Run: headless pygame with SDL's dummy video driver; simulated clock (each Clock.tick advances the game by its frame time, no real sleeping); random seed 0; keys injected as events and as key.get_pressed() state; no mouse input.
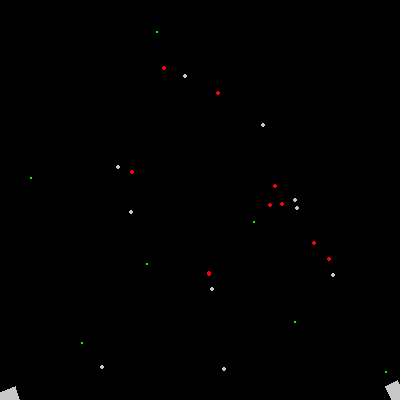
Frame 1 of 4 · flips 1–60 · no input
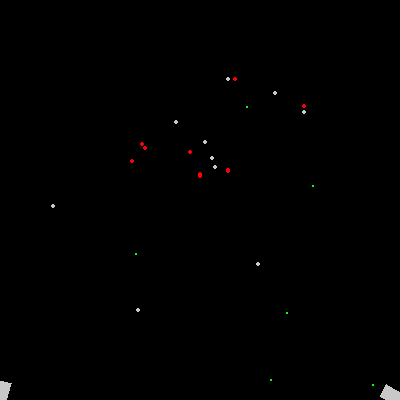
Frame 2 of 4 · flips 61–180 · tapped SPACE, RETURN · held RIGHT (→), D
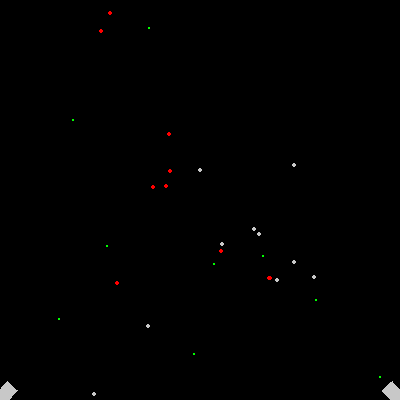
Frame 3 of 4 · flips 181–300 · held DOWN (↓), S
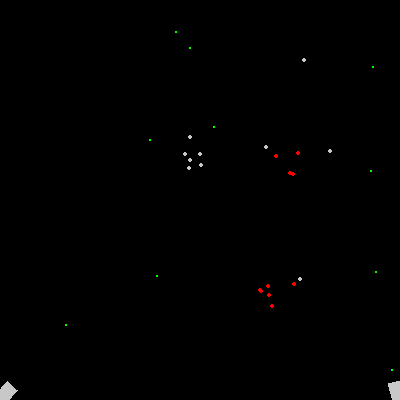
Frame 4 of 4 · flips 301–420 · held LEFT (←), A, UP (↑), W

The pygame program that drew these frames:

import pygame
import random
import math

class vec:
    def __init__(self, *args):
        self.array = [arg for arg in args]
        self.x = 0
        self.y = 0
        self.z = 0
        self.setxyz()
    def setxyz(self):
        try: self.x = self.array[0]
        except IndexError: self.x = 0
        try: self.y = self.array[1]
        except IndexError: self.y= 0
        try: self.z = self.array[2]
        except IndexError: self.z = 0
    def __str__(self):
        string = 'Vector: ('
        for i in range(len(self.array)-1):
            string += str(self.array[i])
            string += ','
        string += str(self.array[-1])+')'
        return string
    def __neg__(self):
        self.array = [-coord for coord in self.array]
        self.setxyz()
    def __add__(self, other):
        newarray = [self.array[i]+other.array[i] for i in range(len(self.array))]
        return vec(*newarray)
    def __iadd__(self, other):
        self.array = [self.array[i]+other.array[i] for i in range(len(self.array))]
        self.setxyz()
    def __sub__(self, other):
        newarray = [self.array[i]-other.array[i] for i in range(len(self.array))]
        return vec(*newarray)
    def __isub__(self, other):
        self.array = [self.array[i]-other.array[i] for i in range(len(self.array))]
        self.setxyz()
    def __mul__(self, other):
        if type(self) == type(other):
            return sum([self.array[i]*other.array[i] for i in range(len(self.array))])
        else:
            newarray = [self.array[i]*other for i in range(len(self.array))]
            return vec(*newarray)
    def __rmul__(self, other):
        if type(self) == type(other):
            return sum([self.array[i]*other.array[i] for i in range(len(self.array))])
        else:
            newarray = [self.array[i]*other for i in range(len(self.array))]
            return vec(*newarray)
    def __xor__(self, other):
        if len(self.array) == 3 and len(other.array) == 3:
            newarray = [self.array[1]*other.array[2] - self.array[2]*other.array[1],
                        self.array[2]*other.array[0] - self.array[0]*other.array[2],
                        self.array[0]*other.array[1] - self.array[1]*other.array[0]]
            return vec(*newarray)
    def __truediv__(self, other):
        newarray = [self.array[i]/other for i in range(len(self.array))]
        return vec(*newarray)
    def __len__(self):
        return len(self.array)
    def __abs__(self):
        return math.sqrt(sum([value**2 for value in self.array]))
    def __getitem__(self, i):
        return self.array[i]
    def __setitem__(self, i, value):
        self.array[i] = value
    def dist(self, other):
        return abs(self-other)
    def angle(self):
        return math.atan2(self.array[1], self.array[0])
    def normalize(self):
        return self/abs(self)


class Boid:
    def __init__(self, pos, heading):
        self.heading = heading
        self.acc = vec(0,0,0)
        self.vel = 3*vec(math.cos(heading), math.sin(heading),0)
        self.pos = pos
        self.sight = 30
    def alignment(self, flock):
        runningtotal = 0
        for boid in flock:
            if self.pos.dist(boid.pos) < self.sight:
                angle = math.atan2(boid.pos.y-self.pos.y, boid.pos.x-self.pos.x)
                runningtotal += angle-self.heading
        return runningtotal/len(boids)
    def seperation(self, flock):
        runningtotal = vec(0,0,0)
        for boid in flock:
            if self.pos.dist(boid.pos) < self.sight:
                runningtotal += -1*self.pos.dist(boid.pos)**2*(self.pos-boid.pos).normalize()
        return runningtotal/len(boids)
    def cohesion(self, flock):
        runningtotal = vec(0,0,0)
        for boid in flock:
            if self.pos.dist(boid.pos) < self.sight:
                runningtotal += (boid.pos-self.pos)
        return runningtotal/len(boids)
    def flee(self, predators):
        runningtotal = vec(0,0,0)
        for predator in predators:
            if self.pos.dist(predator.pos) < self.sight:
                runningtotal += (self.pos-predator.pos)
        return runningtotal/len(predators)
    def attack(self, preys):
        minimum = preys[0]
        minimumdist = 10000000
        for prey in preys:
            if self.pos.dist(prey.pos) < minimumdist:
                minimum = prey
        return math.atan2(minimum.pos.y-self.pos.y, minimum.pos.x-self.pos.x)-self.heading
    def update(self, flock, predators, preys):
        self.heading += 1.0*self.alignment(flock)
        self.heading += 1.0*self.attack(preys)
        self.acc += 1.0*self.seperation(flock)
        self.acc += 1.0*self.cohesion(flock)
        self.acc += 1.0*self.flee(predators)
        self.vel += 1.0*self.acc
        self.pos += self.vel
        self.acc = vec(0,0,0)

class Boid2:
    def __init__(self, heading, pos):
        self.heading = heading
        self.acc = vec(0,0,0)
        self.vel = vec(5*math.cos(heading), 5*math.sin(heading), 0)
        self.pos = pos
        self.max_speed = 3
    def within_sight(self, boid, radius):
        if self.pos.dist(boid.pos) < radius:
            return True
        return False
        # angle = self.heading+math.pi-(self.pos-boid.pos).angle()
    def alignment(self, boids):
        average_heading = 0
        for boid in boids:
            if self.within_sight(boid, 100):
                average_heading += boid.heading
        self.heading = average_heading/len(boids)
    def cohesion(self, boids):
        average_position = vec(0,0,0)
        average_velocity = vec(0,0,0)
        for boid in boids:
            if self.within_sight(boid, 70):
                average_position = average_position+boid.pos-self.pos
                average_velocity = average_velocity+boid.vel-self.vel
        self.acc = self.acc+(average_position/len(boids))/20
        self.acc = self.acc+(average_velocity/len(boids))/5
    def seperation(self, boids):
        average_position = vec(0,0,0)
        for boid in boids:
            if self.within_sight(boid, 10):
                average_position = average_position+self.pos-boid.pos
        self.acc = self.acc+(average_position/len(boids))/2
    def scatter(self, boids, predator):
        average_position = vec(0,0,0)
        for boid in boids:
            if self.within_sight(boid, 100) and abs(self.pos-predator.pos) < 20:
                average_position = average_position+self.pos-boid.pos
        # self.acc = self.acc+(average_position/len(boids))/50
        if abs(self.pos-predator.pos) < 30:
            self.acc = self.acc+(self.pos-predator.pos)/5
    def attractor(self, pos=vec(200,200,0), k=1):
        self.acc = self.acc+(pos-self.pos)/100*k
    def bounding_box(self):
        if self.pos[0] < 0: self.pos[0] = 400
        if self.pos[1] < 0: self.pos[1] = 400
        # if self.pos.z < 10: self.vel.z = 5
        if self.pos[0] > 400: self.pos[0] = 0
        if self.pos[1] > 400: self.pos[1] = 0
        # if self.pos.z > 390: self.vel.z = -5
    def update(self, boids, predators):
        self.alignment(boids)
        self.cohesion(boids)
        self.seperation(boids)
        self.attractor(pos=vec(200,200,0), k=0.5)
        # self.attractor(pos=vec(150,150,0), k=2)
        # self.attractor(pos=vec(250,150,0), k=-1)
        # self.attractor(pos=vec(150,250,0), k=-1)
        # self.attractor(pos=vec(250,250,0), k=2)
        for predator in predators: self.scatter(boids, predator)
        self.vel = self.vel+self.acc
        self.bounding_box()
        if abs(self.vel) > self.max_speed: self.vel = self.max_speed*self.vel/abs(self.vel)
        self.pos = self.pos+self.vel
        self.acc = vec(0,0,0)
    def draw(self, screen):
        pygame.draw.circle(screen, (200,200,200), (int(self.pos[0]), int(400-self.pos[1])), 2)
        
class Predator:
    def __init__(self, heading, pos):
        self.heading = heading
        self.acc = vec(0,0,0)
        self.vel = vec(7*math.cos(heading), 7*math.sin(heading), 0)
        self.pos = pos

        self.max_speed = 4
    def bounding_box(self):
        if self.pos[0] < 0: self.pos[0] = 400
        if self.pos[1] < 0: self.pos[1] = 400
        # if self.pos.z < 10: self.vel.z = 5
        if self.pos[0] > 400: self.pos[0] = 0
        if self.pos[1] > 400: self.pos[1] = 0
        # if self.pos.z > 390: self.vel.z = -5
    def seperate(self, predators):
        average_position = vec(0,0,0)
        for predator in predators:
            if abs(self.pos-predator.pos) < 20:
                average_position = average_position+self.pos-predator.pos
        self.acc = self.acc+(average_position/len(predators))/3
    def cohesion(self, boids):
        average_position = vec(0,0,0)
        for boid in boids:
            if abs(self.pos-boid.pos) < 100:
                average_position = average_position+boid.pos-self.pos
        self.acc = self.acc+(average_position/len(boids))/50
    def update(self, boids, predators):
        distance = 1000
        closest = None
        for boid in boids:
            if abs(self.pos-boid.pos) < distance:
                distance = abs(self.pos-boid.pos)
                closest = boid
        self.heading = math.atan2(closest.pos[1]-self.pos[1], closest.pos[0]-self.pos[0])
        self.acc = 3*vec(math.cos(self.heading), math.sin(self.heading), 0)
        self.seperate(predators)
        self.cohesion(boids)
        self.vel = self.vel+self.acc
        # self.vel = vec(7*math.cos(self.heading), 7*math.sin(self.heading), 0)
        if abs(self.vel) > self.max_speed: self.vel = self.max_speed*self.vel/abs(self.vel)
        self.pos = self.pos+self.vel
        self.acc = vec(0,0,0)

        self.bounding_box()
    def draw(self, screen):
        pygame.draw.circle(screen, (255,0,0), (int(self.pos[0]), int(400-self.pos[1])), 2)

        
'''
class Flock:
    def __init__(self, boids):
        self.boids = boids
    def update(self, predators=[], preys=[]):
        for i in range(len(self.boids)):
            flock = self.boids[0:i]+self.boids[i+1:-1]
            self.boids[i].update(flock, predators, preys)
'''

class Bullet:
    def __init__(self, pos, heading):
        self.heading = heading
        self.vel = vec(10*math.cos(heading), 10*math.sin(heading), 0)
        self.pos = pos
    def update(self):
        self.pos = self.pos+self.vel
    def draw(self, screen):
        pygame.draw.circle(screen, (0,255,0), (int(self.pos[0]), int(400-self.pos[1])), 1)

class Turret:
    def __init__(self, pos, heading, d):
        self.pos = pos
        self.heading = heading
        self.range = d
        self.charging = random.randint(0,19)
    def aim_at_whole(self, flock):
        average_position = vec(0,0,0)
        count = 0
        for boid in flock:
            if abs(self.pos-boid.pos) < self.range:
                average_position = average_position+boid.pos
                count += 1
        if count == 0: self.heading = math.pi
        else:
            average_position = average_position/count
            self.heading = math.atan2(average_position[1]-self.pos[1], average_position[0]-self.pos[0])
    def aim_at_closest(self, flock):
        closest_distance = 1000
        closest_boid = None
        for boid in flock:
            distance = abs(self.pos-boid.pos)
            if distance < closest_distance and distance < self.range:
                closest_boid = boid
        if closest_boid == None:
            self.heading = math.pi
        else:
            self.heading = math.atan2(closest_boid.pos[1]-self.pos[1], closest_boid.pos[0]-self.pos[0])
    def update(self, flock):
        self.charging += 1
        if self.charging >= 10:
            self.charging = 0
        self.aim_at_closest(flock)
    def draw(self, screen):
        p1 = (int(20*math.cos(160*math.pi/180+self.heading)+self.pos[0]), int(400-20*math.sin(160*math.pi/180+self.heading)+self.pos[1]))
        p2 = (int(20*math.cos(200*math.pi/180+self.heading)+self.pos[0]), int(400-20*math.sin(200*math.pi/180+self.heading)+self.pos[1]))
        p3 = (int(20*math.cos(340*math.pi/180+self.heading)+self.pos[0]), int(400-20*math.sin(340*math.pi/180+self.heading)+self.pos[1]))
        p4 = (int(20*math.cos(380*math.pi/180+self.heading)+self.pos[0]), int(400-20*math.sin(380*math.pi/180+self.heading)+self.pos[1]))
        pygame.draw.polygon(screen, (200,200,200), [p1, p2, p3, p4])
        
           
pygame.init()
screen = pygame.display.set_mode((400,400))
screen.fill((255,255,255))
clock = pygame.time.Clock()

boids = []
for i in range(10):
    b = Boid2(random.random()*math.pi*2, vec(random.randint(0,400), random.randint(0,400), 0))
    boids.append(b)
predators = []
for i in range(10):
    p = Predator(random.random()*math.pi*2, vec(random.randint(0,400), random.randint(0,400), 0))
    predators.append(p)
turrets = [Turret(vec(0,0,0), 0, 600),
           # Turret(vec(0,400,0), 0, 300),
           Turret(vec(400,0,0), 0, 600)]
           # Turret(vec(400,400,0), 0, 300)
bullets = []

done = False
while not done:
    for event in pygame.event.get():
        if event == pygame.QUIT:
            done = True
    screen.fill((0,0,0))

    dead_boids = []
    dead_bullets = []
    for turret in turrets:
        turret.update(boids)
        turret.draw(screen)
        if turret.charging == 0:
            b = Bullet(turret.pos, turret.heading)
            bullets.append(b)
    for bullet in bullets:
        bullet.update()
        bullet.draw(screen)
        if bullet.pos[0] >= 400 or bullet.pos[0] <= 0 or bullet.pos[1] >= 400 or bullet.pos[1] <= 0:
            dead_bullets.append(bullet)
    for predator in range(len(predators)):
        other_predators = predators[0:predator]+predators[predator+1:-1]
        predators[predator].update(boids, other_predators)
        predators[predator].draw(screen)
    for boid in range(len(boids)):
        other_boids = boids[0:boid]+boids[boid+1:-1]
        boids[boid].update(other_boids, bullets+predators)
        boids[boid].draw(screen)
        for predator in predators:
            if abs(predator.pos-boids[boid].pos) < 4:
                dead_boids.append(boids[boid])
        for bullet in bullets:
            if abs(bullet.pos-boids[boid].pos) < 10:
                dead_boids.append(boids[boid])
                dead_bullets.append(bullet)
                pygame.draw.circle(screen, (255,127,0), (int(bullet.pos[0]), int(400-bullet.pos[1])), 10)
    for boid in list(set(dead_boids)):
        boids.remove(boid)
        b = Boid2(random.random()*math.pi*2, vec(random.randint(0,400), random.randint(0,400), 0))
        boids.append(b)
    for bullet in list(set(dead_bullets)):
        bullets.remove(bullet)

    pygame.display.update()
    clock.tick(60)
        







'''
flock = []
for i in range(25):
    b = Boid2(random.random()*math.pi*2, vec(random.randint(0,400), random.randint(0,400), 0))
    flock.append(b)
ps = []
for i in range(3):
    p = Predator(random.random()*math.pi*2, vec(random.randint(0,400), random.randint(0,400), 0))
    ps.append(p)
bullets = []
bullet_timer = 0
done = False

while not done:
    for event in pygame.event.get():
        if event == pygame.QUIT:
            done = True
    screen.fill((0,0,0))
    # pygame.draw.circle(screen, (255,0,0), (150,150), 3)
    # pygame.draw.circle(screen, (255,0,0), (250,250), 3)
    # pygame.draw.circle(screen, (0,0,255), (150,250), 3)
    # pygame.draw.circle(screen, (0,0,255), (250,150), 3)
    bullet_timer += 1
    if bullet_timer > 20:
        bullet_timer = 0
        boid_com = vec(0,0,0)
        for boid in flock:
            # if abs(boid.pos) < 400:
            boid_com = boid_com+(boid.pos)/len(flock)
        b1 = Bullet(vec(0,0,0), math.atan2(boid_com[1], boid_com[0]))
        b2 = Bullet(vec(400,0,0), math.atan2(boid_com[1], boid_com[0]-400))
        b3 = Bullet(vec(0,400,0), math.atan2(boid_com[1]-400, boid_com[0]))
        b4 = Bullet(vec(400,400,0), math.atan2(boid_com[1]-400, boid_com[0]-400))
        bullets = bullets+[b1, b2, b3, b4]
    for b in bullets:
        if b.pos[0] > 400 or b.pos[1] > 400 or b.pos[0] < 0 or b.pos[1] < 0:
            bullets.remove(b)

    
    # pygame.draw.circle(screen, (255,0,0), (200,200), 3)
    dead = []
    dead2 = []
    for i in range(len(flock)):
        newflock = flock[0:i]+flock[i+1:-1]
        flock[i].update(newflock, predators=bullets)
        pygame.draw.circle(screen, (200,200,200), (int(flock[i].pos[0]), int(400-flock[i].pos[1])), 1)
        for p in ps:
            if abs(flock[i].pos-p.pos) < 4:
                dead.append(flock[i])
        for b in bullets:
            if abs(flock[i].pos-b.pos) < 17:
                dead.append(flock[i])
                dead2.append(b)
    dead = list(set(dead))
    dead2 = list(set(dead2))
    for b in dead:
        flock.remove(b)
        flock.append(Boid2(random.random()*math.pi*2, vec(random.randint(0,400), random.randint(0,400), 0)))
    for b in dead2:
        pygame.draw.circle(screen, (255,128,0), (int(b.pos[0]), int(400-b.pos[1])), 9)
        bullets.remove(b)
    for i in range(len(ps)):
        newps = ps[0:i]+ps[i+1:-1]
        ps[i].update(flock, newps)
        pygame.draw.circle(screen, (255,0,0), (int(ps[i].pos[0]), int(400-ps[i].pos[1])), 2)
    for b in bullets:
        b.update()
        pygame.draw.circle(screen, (0,255,0), (int(b.pos[0]), int(400-b.pos[1])), 1)
    pygame.display.update()
    pygame.display.flip()
    clock.tick(60)

Two sides: E and R

R boids:
RX: speed = 4; rate = 3; damage = 3
RY: speed = 3; rate = 4; damage = 2
RA: speed = 6; rate = 6; damage = 1
RB: speed = 3; rate = 2; damage = 4
Squadrons are 12 boids: Red RX, Blue RX, Gold RY, Green RA, Gray RB, Black RY
'''
